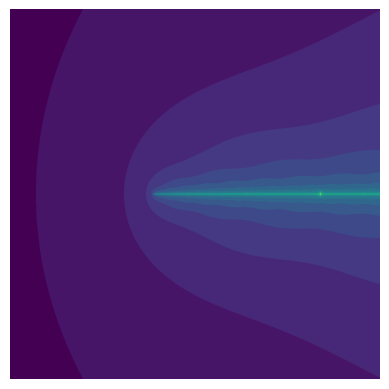

Write Python code to recreate this figure.
# random colors
# maybe a few set center points
# random min and max in set ranges based on centers


import numpy as np
import matplotlib.pyplot as plt
import random


def mandelbrot(n_rows, n_columns, iterations, minimum=-2, maximum=1):
    x_cor = np.linspace(minimum-0.001,minimum+0.001,n_rows)
    y_cor = np.linspace(maximum-0.001,maximum+0.001,n_columns)
    x_len = len(x_cor)
    y_len = len(y_cor)
    output = np.zeros((x_len,y_len))
    for i in range(x_len):
        for j in range(y_len):
            c = complex(x_cor[i],y_cor[j])
            z = complex(0, 0)
            count = 0
            for k in range(iterations):
                z = (z * z) + c
                count = count + 1
                if (abs(z) > 4):
                    break
            output[i,j] = count

    plt.imshow(output.T)
    plt.axis("off")
    plt.show()

minimum = random.uniform(-2, 1)
maximum = random.uniform(-2, 1)
minimum = -1.9997740601362903593126807559602500475710416233856384007148508574291012335984591928248364190215796259575718318799960175396106897245889581254834492701372949636783094955897931317174101259095891469501748126725148714587333938548443819033709904187344921523413310221887295870857771431011674873342592895504186325482220668710775749899926429101099841583206278295793058921625817004481783699245865364627140554117737774937789463895102748671351750212506004241754983473339789940659968568850689353099462034492524909310777724611601104714214019347435268544619054369865904944457792527241696528695821059623303046651934176389789308453627525109367436309636375268231073110318555064708363221007235298404379856922536028913291478442839193381367508575286692330907891402483843152933153748354825108021776358693600801782904774626935265722056455978643513448489091026679036353407968495795003386248005939867069799946547181378474054113117046900560609110812439442002663909295191705374444149326937073460052706389967886211172676612720028299452788285465688867116337489531157494508508315428488520037968118008255840569742557333862639124341116894229885253643651920014148109308402199399127712572209466874971603743536096235390414412927589954662603878558182262865151900604451937214289079939337905846647369517138325441736853526711818853134657265043099539402286244220638999824999819000131999789999857999958
maximum = -0.0000000032900403214794350534969786759266805967852946505878410088326046927853549452991056352681196631150325234171525664335353457621247922992470898021063583060218954321140472066153878996044171428801408137278072521468882260382336298800961530905692393992277070012433445706657829475924367459793505729004118759963065667029896464160298608486277109065108339157276150465318584383757554775431988245033409975361804443001325241206485033571912765723551757793318752425925728969073157628495924710926832527350298951594826689051400340011140584507852761857568007670527511272585460136585523090533629795012272916453744029579624949223464015705500594059847850617137983380334184205468184810116554041390142120676993959768153409797953194054452153167317775439590270326683890021272963306430827680201998682699627962109145863135950941097962048870017412568065614566213639455841624790306469846132055305041523313740204187090956921716703959797752042569621665723251356946610646735381744551743865516477084313729738832141633286400726001116308041460406558452004662264165125100793429491308397667995852591271957435535504083325331161340230101590756539955554407081416407239097101967362512942992702550533040602039494984081681370518238283847808934080198642728761205332894028474812918370467949299531287492728394399650466260849557177609714181271299409118059191938687461
print('Min: ', minimum)
print('Max: ', maximum)

mandelbrot(1000,1000,100, minimum, maximum)

#mandelbrot(1000,1000,100)
